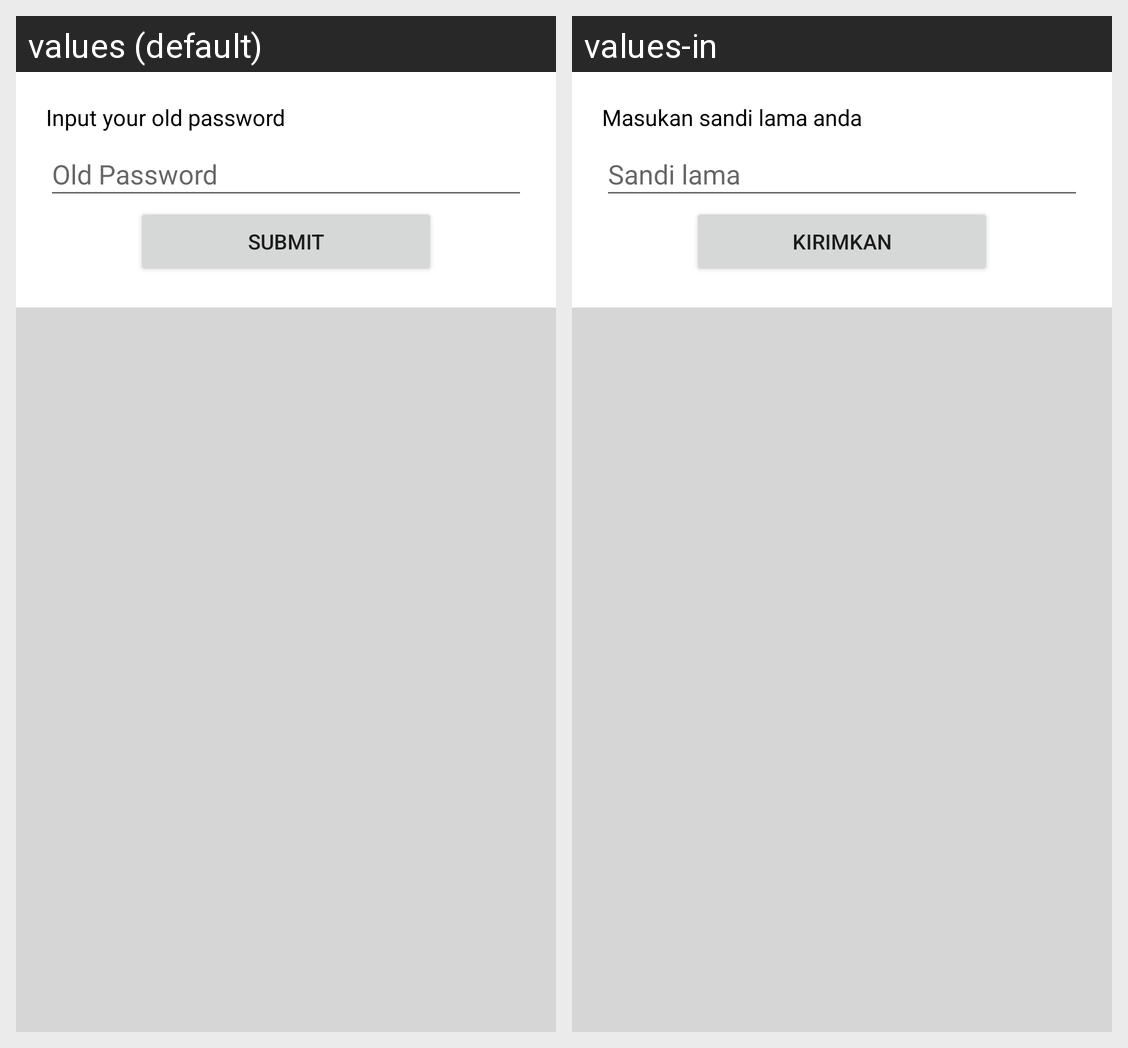

For this localized Android screen grid, give each drawn string resource with its value in every locale shown.
Android screen res/layout/activity_validation_before_update.xml rendered under 2 locales, left to right: values (default), values-in. Device: Nexus 5 (rendered at 1080×1920; each locale shown at half size, 540×960, under a caption strip naming it); theme Theme.TPAMobile.
Strings drawn on this screen, with the default value and each locale's value (text and hints the layout hard-codes, and strings that could not be matched under every locale, appear in the picture but are not listed):

input_old_pass
  values: Input your old password
  values-in: Masukan sandi lama anda

old_password
  values: Old Password
  values-in: Sandi lama

submit
  values: Submit
  values-in: Kirimkan
